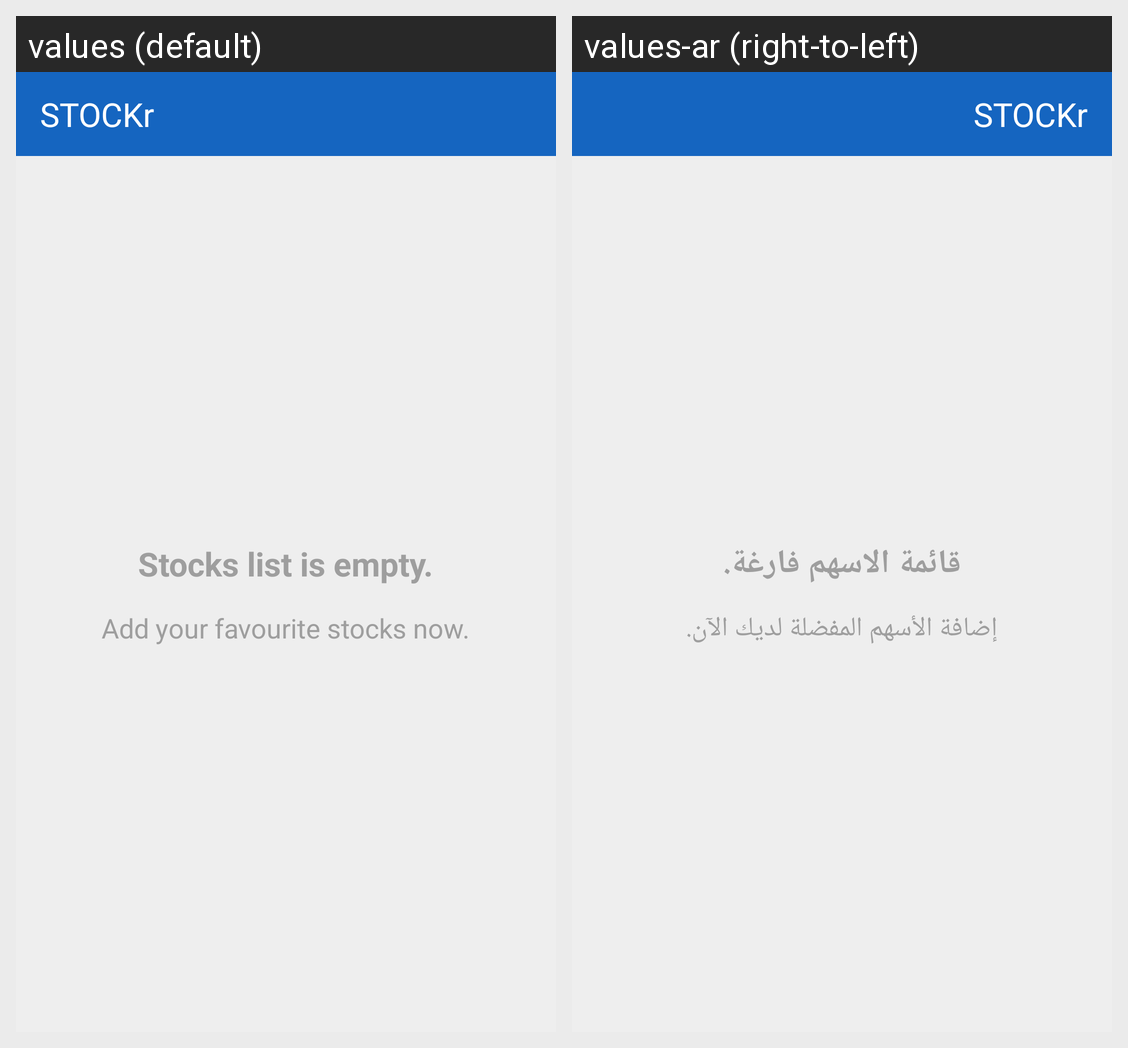

For this localized Android screen grid, give each drawn string resource with its value in every locale shown.
Android screen res/layout/widget_stockr.xml rendered under 2 locales, left to right: values (default), values-ar (right-to-left). Device: Nexus 5 (rendered at 1080×1920; each locale shown at half size, 540×960, under a caption strip naming it); theme AppTheme.
Strings drawn on this screen, with the default value and each locale's value (text and hints the layout hard-codes, and strings that could not be matched under every locale, appear in the picture but are not listed):

app_name
  values: STOCKr
  values-ar: STOCKr

stockr_database_empty_message
  values: Stocks list is empty.
  values-ar: قائمة الاسهم فارغة.

stockr_add_stocks_message
  values: Add your favourite stocks now.
  values-ar: إضافة الأسهم المفضلة لديك الآن.
